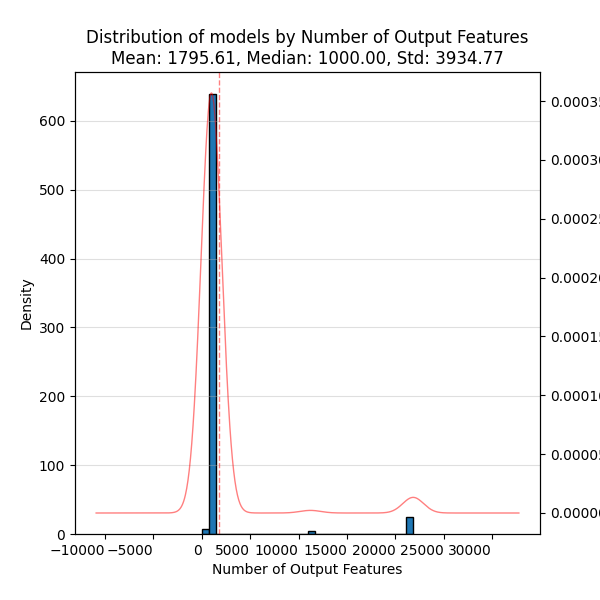

The file beside this chart, header and first rows:
, Value
count, 674.0
mean, 1796
std, 3935
min, 1.0
25%, 1000
50%, 1000
75%, 1000
max, 21843
